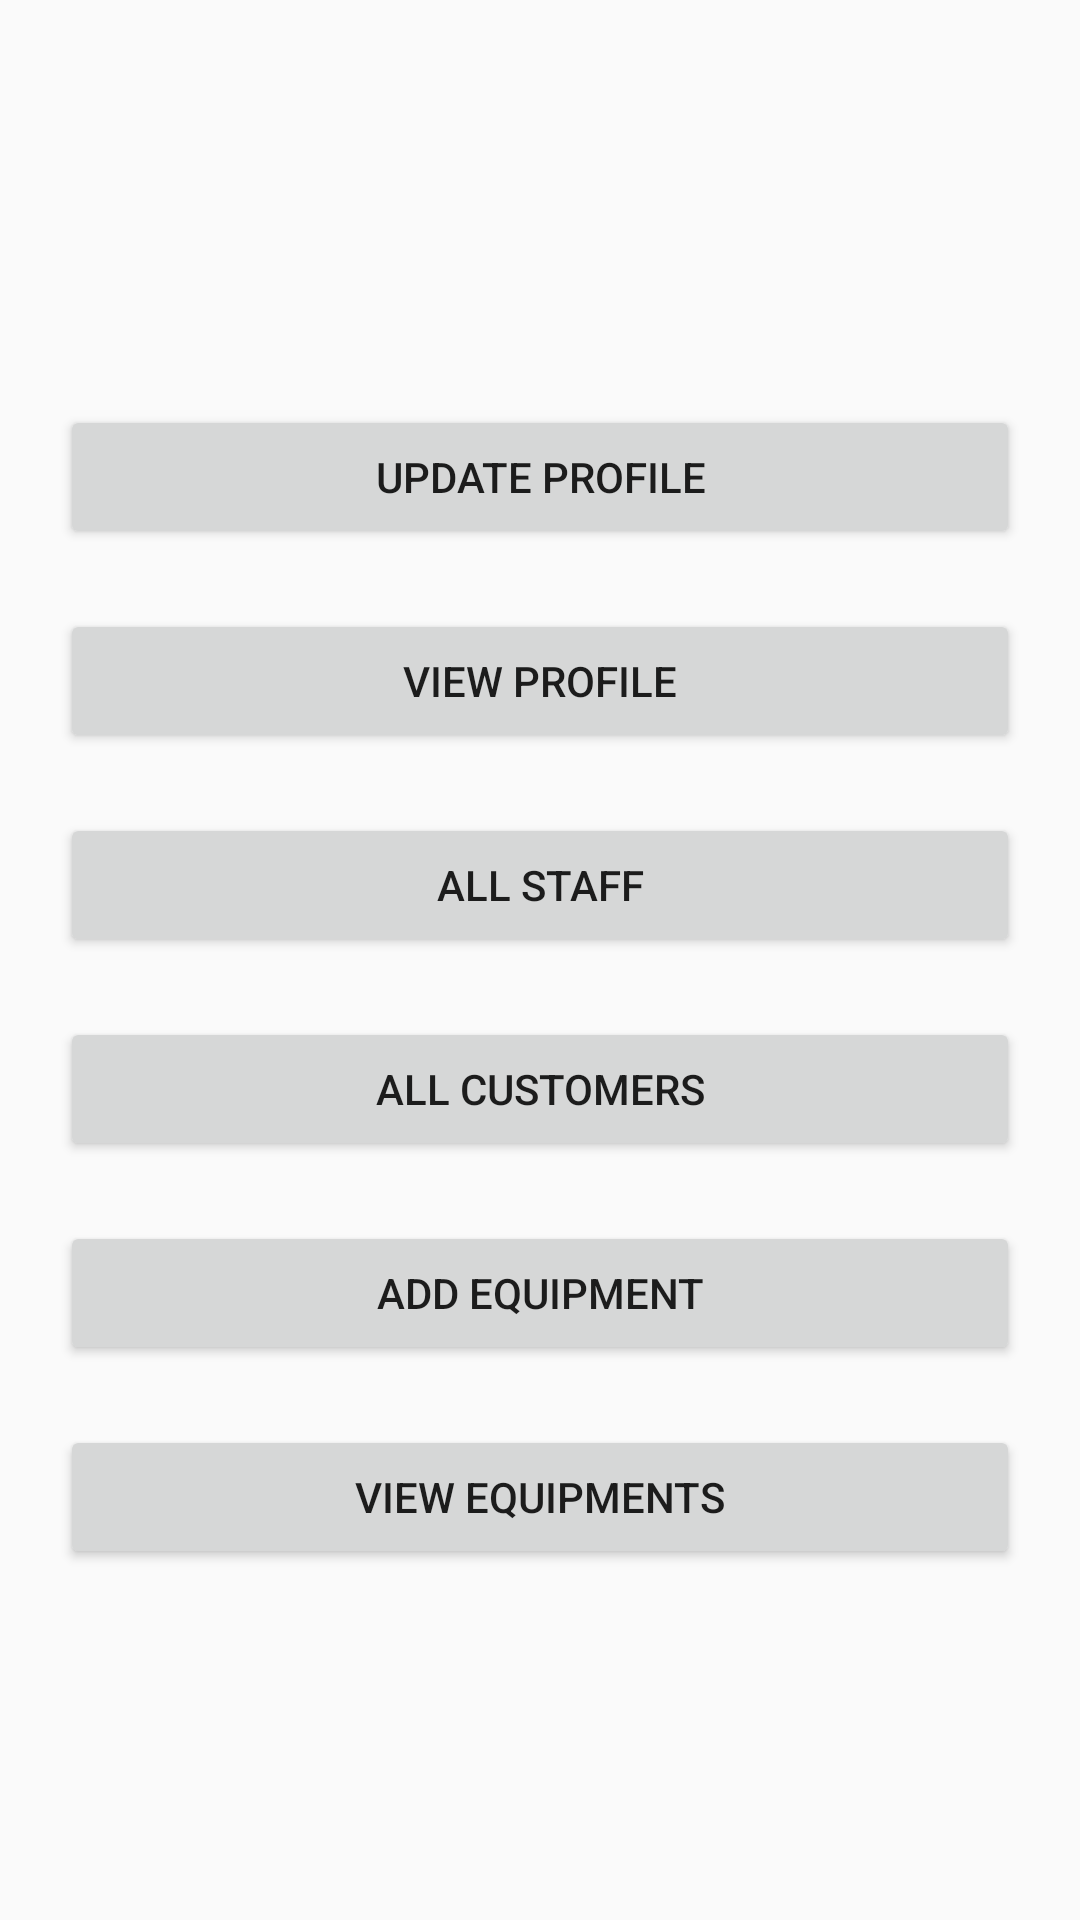

Here is an Android app screen rendered from its layout file. Give the layout XML and the strings, colors and styles it references.
<!-- AndroidManifest.xml: application theme AppTheme -->
<!-- res/layout/activity_home_staff.xml -->
<?xml version="1.0" encoding="utf-8"?>
<LinearLayout android:orientation="vertical"
    android:layout_width="match_parent"
    android:layout_height="wrap_content"
    android:paddingTop="125dp"
    android:paddingLeft="20dp"
    android:paddingRight="20dp"
    xmlns:android="http://schemas.android.com/apk/res/android">

    <Button
        android:id="@+id/update_profile_button_customer"
        android:layout_width="fill_parent"
        android:layout_height="wrap_content"
        android:padding="10dp"
        android:layout_marginTop="10dp"
        android:layout_marginBottom="10dp"
        android:onClick="updateProfileStaff"
        android:text="Update Profile"/>

    <Button
        android:id="@+id/view_profile_button_customer"
        android:layout_width="fill_parent"
        android:layout_height="wrap_content"
        android:padding="10dp"
        android:layout_marginTop="10dp"
        android:layout_marginBottom="10dp"
        android:onClick="viewProfileStaff"
        android:text="View Profile"/>

    <Button
        android:id="@+id/view_staff_button_customer"
        android:layout_width="fill_parent"
        android:layout_height="wrap_content"
        android:padding="10dp"
        android:layout_marginTop="10dp"
        android:layout_marginBottom="10dp"
        android:onClick="viewAllStaff"
        android:text="All Staff"/>

    <Button
        android:id="@+id/view_customer_button_customer"
        android:layout_width="fill_parent"
        android:layout_height="wrap_content"
        android:padding="10dp"
        android:layout_marginTop="10dp"
        android:layout_marginBottom="10dp"
        android:onClick="viewAllCustomers"
        android:text="All Customers"/>

    <Button
        android:id="@+id/add_equipment_button_customer"
        android:layout_width="fill_parent"
        android:layout_height="wrap_content"
        android:padding="10dp"
        android:layout_marginTop="10dp"
        android:layout_marginBottom="10dp"
        android:onClick="addEquipmentFunction"
        android:text="Add Equipment"/>

    <Button
        android:id="@+id/view_equipment_button_customer"
        android:layout_width="fill_parent"
        android:layout_height="wrap_content"
        android:padding="10dp"
        android:layout_marginTop="10dp"
        android:layout_marginBottom="10dp"
        android:onClick="viewEquipmentFunction"
        android:text="View Equipments"/>

</LinearLayout>
<!-- resources referenced by this layout -->
<resources>
  <style name="AppTheme" parent="Theme.AppCompat.Light.DarkActionBar">
          
          <item name="colorPrimary">@color/colorPrimary</item>
          <item name="colorPrimaryDark">@color/colorPrimaryDark</item>
          <item name="colorAccent">@color/colorAccent</item>
      </style>
  <!-- not gathered from this repository: default colours our renderer supplied (Android Studio template values) -->
  <color name="colorPrimary">#FF6200EE</color>
  <color name="colorPrimaryDark">#FF3700B3</color>
  <color name="colorAccent">#FF03DAC5</color>
</resources>
